Run: headless pygame with SDL's dummy video driver; simulated clock (each Clock.tick advances the game by its frame time, no real sleeping); random seed 0; keys injected as events and as key.get_pressed() state; mouse plan: one left click at the window centre at the start of phase 2, then a move to the lower-right quarter at the start of phase 3.
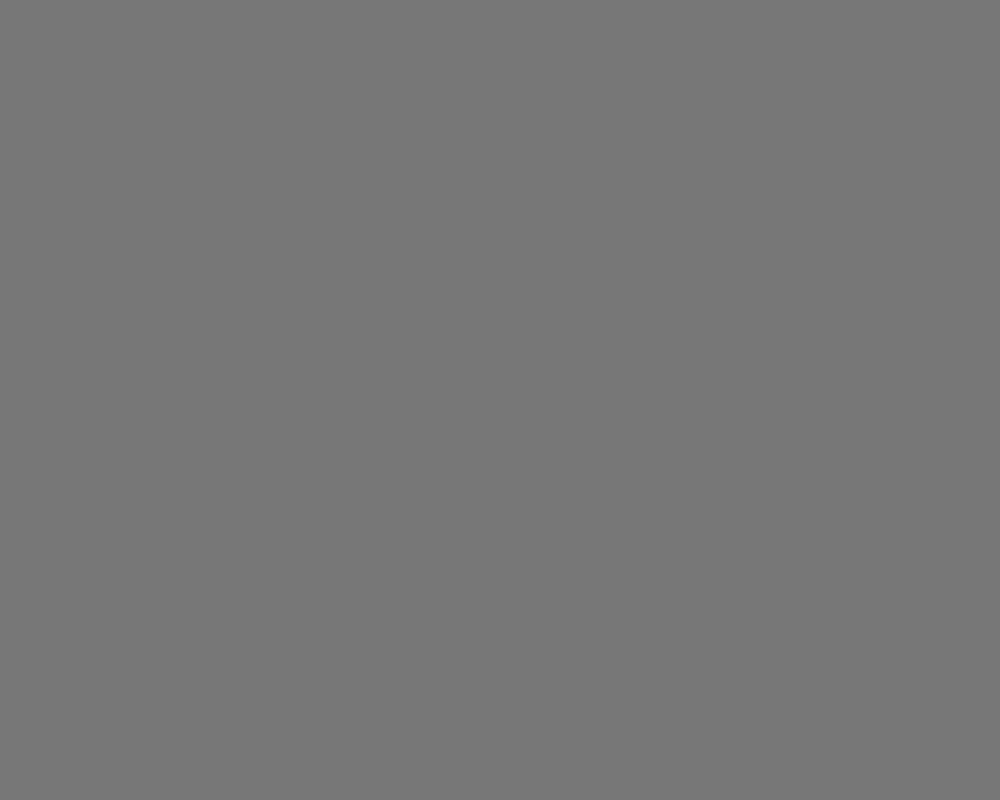
Frame 1 of 4 · flips 1–60 · no input
Frame 2 of 4 · flips 61–180 · clicked the window centre · tapped SPACE, RETURN · held RIGHT (→), D · screen unchanged from frame 1, image omitted
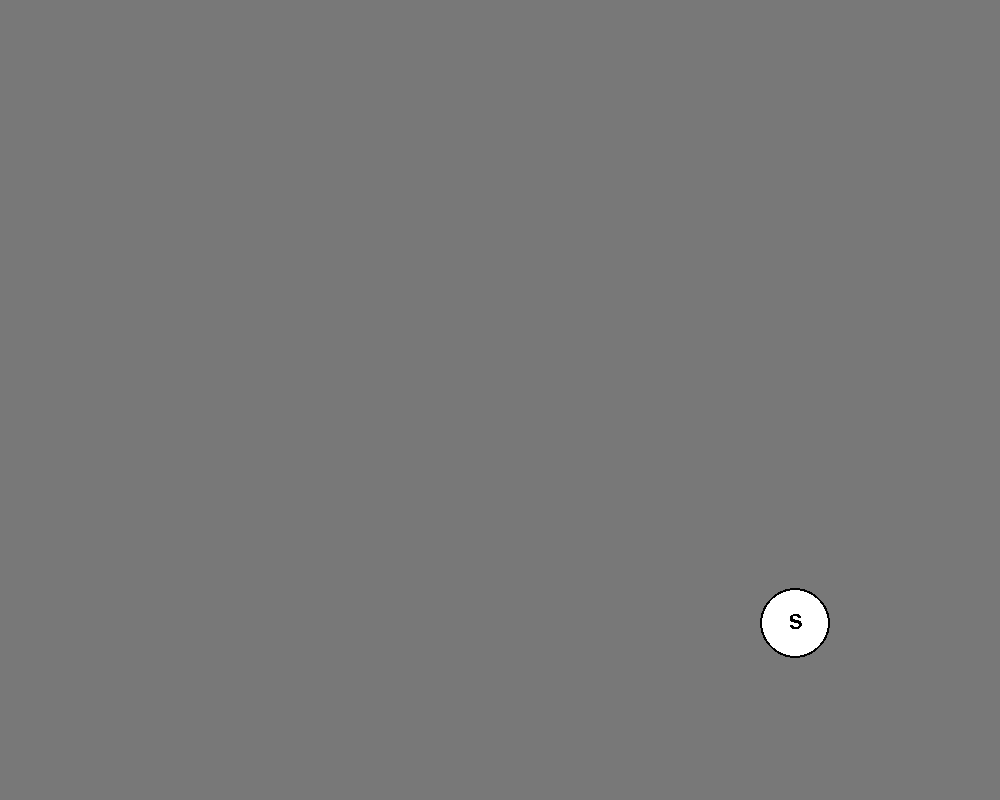
Frame 3 of 4 · flips 181–300 · moved the mouse to the lower-right quarter · held DOWN (↓), S
Frame 4 of 4 · flips 301–420 · held LEFT (←), A, UP (↑), W · screen same as frame 1, image omitted

The pygame program that drew these frames:


 
import pygame
import math 

# Initialize Pygame
pygame.init()
gameClock = pygame.time.Clock()

# Set window dimensions
width, height = 1000, 800
screen = pygame.display.set_mode((width, height))
# Colors
white = (255, 255, 255)
gray = (120, 120, 120)
black = (0, 0, 0)
green = (20, 255, 20)

radius = 35
line_width = 2


Screen_Offset_x = 0 
Screen_Offset_y = 0 

font = pygame.font.SysFont('Times New Roman', 30)
k_image = font.render('K', False, (0, 0, 0)); 
s_image = font.render('S', False, (0, 0, 0)); 


NODE_TYPE_KEY = "key"
NODE_TYPE_START = "start"
NODE_TYPE_EMPTY = "empty"

def draw_line(screen, sx, sy, ex, ey, locked, has_end_node):
    global black 
    global radius 
    global Screen_Offset_x 
    global Screen_Offset_y
    global line_width
     
    to_x = ex - sx 
    to_y = ey - sy 

    mag = math.sqrt(to_x*to_x + to_y*to_y)
    if mag == 0: 
        return 
    
    to_x /= mag 
    to_y /= mag

    lwx = (-to_y)*line_width
    lwy = (to_x)*line_width

    to_x *= radius 
    to_y *= radius 

    perp_x = -to_y 
    perp_y = to_x 


    tex = ex
    tey = ey
    tsx = sx + to_x 
    tsy = sy + to_y

    if has_end_node:
        tex -= to_x
        tey -= to_y 

    if locked:
        cx = (tex + tsx) * 0.5    
        cy = (tey + tsy) * 0.5

        pygame.draw.aaline(screen, black, (cx + perp_x + Screen_Offset_x, cy + perp_y + Screen_Offset_y), (cx - perp_x + Screen_Offset_x, cy - perp_y + Screen_Offset_y))
    
    pygame.draw.aaline(screen, black, (tsx + Screen_Offset_x, tsy + Screen_Offset_y), (tex + Screen_Offset_x, tey + Screen_Offset_y))

def add_edge(id1, id2, locked):
    global edges 
    already_exists = False 
    for (nid1, nid2, _) in edges: 
        if nid1 == id1 and nid2 == id2:
            already_exists = True 
            break 
        if nid1 == id2 and nid2 == id1:
            already_exists = True 
            break
    
    if not already_exists:
        edges.append((id1, id2, locked))

def draw_node(screen, node_type, x, y, highlight):
    global black 
    global white 
    global radius 
    global green 
    global NODE_TYPE_KEY 
    global NODE_TYPE_START
    global k_image
    global s_image

    pygame.draw.circle(screen, black, (x + Screen_Offset_x, y + Screen_Offset_y), radius)
    if not highlight:
        pygame.draw.circle(screen, white, (x + Screen_Offset_x, y + Screen_Offset_y), radius - 2)
    else: 
        pygame.draw.circle(screen, green, (x + Screen_Offset_x, y + Screen_Offset_y), radius - 2)
    
    if node_type == NODE_TYPE_KEY:
        screen.blit(k_image, (x - k_image.get_width() / 2.5 + Screen_Offset_x, y - k_image.get_height() / 2.1 + Screen_Offset_y))
    elif node_type == NODE_TYPE_START:
        screen.blit(s_image, (x - k_image.get_width() / 2.5 + Screen_Offset_x, y - k_image.get_height() / 2.1 + Screen_Offset_y))    


nodes = [] 
edges = []


toggle = False 
dragging = False 
dragging_node = -1 


# Game loop
running = True
while running:
    deltaTime = gameClock.tick(144)

    # Handle events
    mouse_buttons = pygame.mouse.get_pressed()
    keys = pygame.key.get_pressed()
    x, y = pygame.mouse.get_pos()
    
    x -= Screen_Offset_x
    y -= Screen_Offset_y

    c_x = float(int(x / (radius) + 0.5) * radius) 
    c_y = float(int(y / (radius) + 0.5) * radius) 
    
    for event in pygame.event.get():
        if event.type == pygame.QUIT:
            running = False
        if event.type == pygame.MOUSEBUTTONDOWN:
            if keys[pygame.K_s]: 
                nodes.append((c_x, c_y, NODE_TYPE_START))
            elif keys[pygame.K_k]: 
                nodes.append((c_x, c_y, NODE_TYPE_KEY))
            elif keys[pygame.K_e]: 
                nodes.append((c_x, c_y, NODE_TYPE_EMPTY))
            


    # Clear the screen
    screen.fill(gray)


    if keys[pygame.K_s]: 
        draw_node(screen, NODE_TYPE_START, c_x, c_y, False) 
    elif keys[pygame.K_k]: 
        draw_node(screen, NODE_TYPE_KEY, c_x, c_y, False) 
    elif keys[pygame.K_e]: 
        draw_node(screen, NODE_TYPE_EMPTY, c_x, c_y, False) 

    speed = 0.5 
    if keys[pygame.K_UP]:  
        Screen_Offset_y += speed*deltaTime
    if keys[pygame.K_DOWN]:  
        Screen_Offset_y -= speed*deltaTime 
    if keys[pygame.K_LEFT]:  
        Screen_Offset_x += speed*deltaTime 
    if keys[pygame.K_RIGHT]:  
        Screen_Offset_x -= speed*deltaTime 
        


    closest_node_id = -1  
    closest_node_x = 0 
    closest_node_y = 0 
    closest_d = 10000

    node_id = 0 
    for (mx, my, nt) in nodes:
        d = ((mx - x)*(mx - x) +(my - y)*(my - y)) 
        if d < closest_d:
            closest_d = d 
            closest_node_x = mx 
            closest_node_y = my 
            closest_node_id = node_id 
        node_id += 1

    

    if closest_node_id != -1:
        if mouse_buttons[0] and not dragging:
            dragging = True 
            dragging_node = closest_node_id
 
    if dragging: 
        if not keys[pygame.K_SPACE]:
            is_locked = True 
        else: 
            is_locked = False 

        if not mouse_buttons[0]:
            if closest_node_id != -1 and closest_node_id != dragging_node:   
                add_edge(dragging_node, closest_node_id, is_locked)
            dragging = False 
        else: 
            (nx, ny, _) = nodes[dragging_node]
            
            if closest_node_id != -1 and closest_node_id != dragging_node:   
                (nx2, ny2, _) = nodes[closest_node_id]
                draw_line(screen, nx, ny, nx2, ny2, is_locked, True)
            else:
                draw_line(screen, nx, ny, x, y, is_locked, False)
    
    for (id1, id2, locked) in edges:
        (nx1, ny1, _) = nodes[id1]
        (nx2, ny2, _) = nodes[id2]
        draw_line(screen, nx1, ny1, nx2, ny2, locked, True)
        

    if not dragging:
        if keys[pygame.K_DELETE]:
            if not toggle:
                toggle = True 
                if closest_node_id != -1: 
                    edge_id = 0 
                    edges_to_remove = [] 
                    for (id1, id2, _) in edges: 
                        if id1 == closest_node_id or id2 == closest_node_id: 
                            edges_to_remove.append(edge_id - len(edges_to_remove))
                        edge_id += 1 
                    
                    for i in edges_to_remove:
                        edges.pop(i) # Index already corrected for future removals 

                    for i in range(len(edges)):
                        (id1, id2, locked) = edges[i]
                        if id1 > closest_node_id:
                            id1 -= 1 
                        if id2 > closest_node_id:
                            id2 -= 1 
                        
                        edges[i] = (id1, id2, locked)

                    nodes.pop(closest_node_id)
        else: 
            toggle = False     

    node_id = 0 
    for (mx, my, nt) in nodes:
        draw_node(screen, nt, mx, my, node_id == closest_node_id) 
        node_id += 1


    # Draw the circle
    
    # pygame.draw.arc(screen, black, (x - radius, y - radius, radius * 2, radius * 2), 0, 2.0*3.141592653, 1)
    # Update the display
    pygame.display.flip()

# Quit Pygame
pygame.quit()
